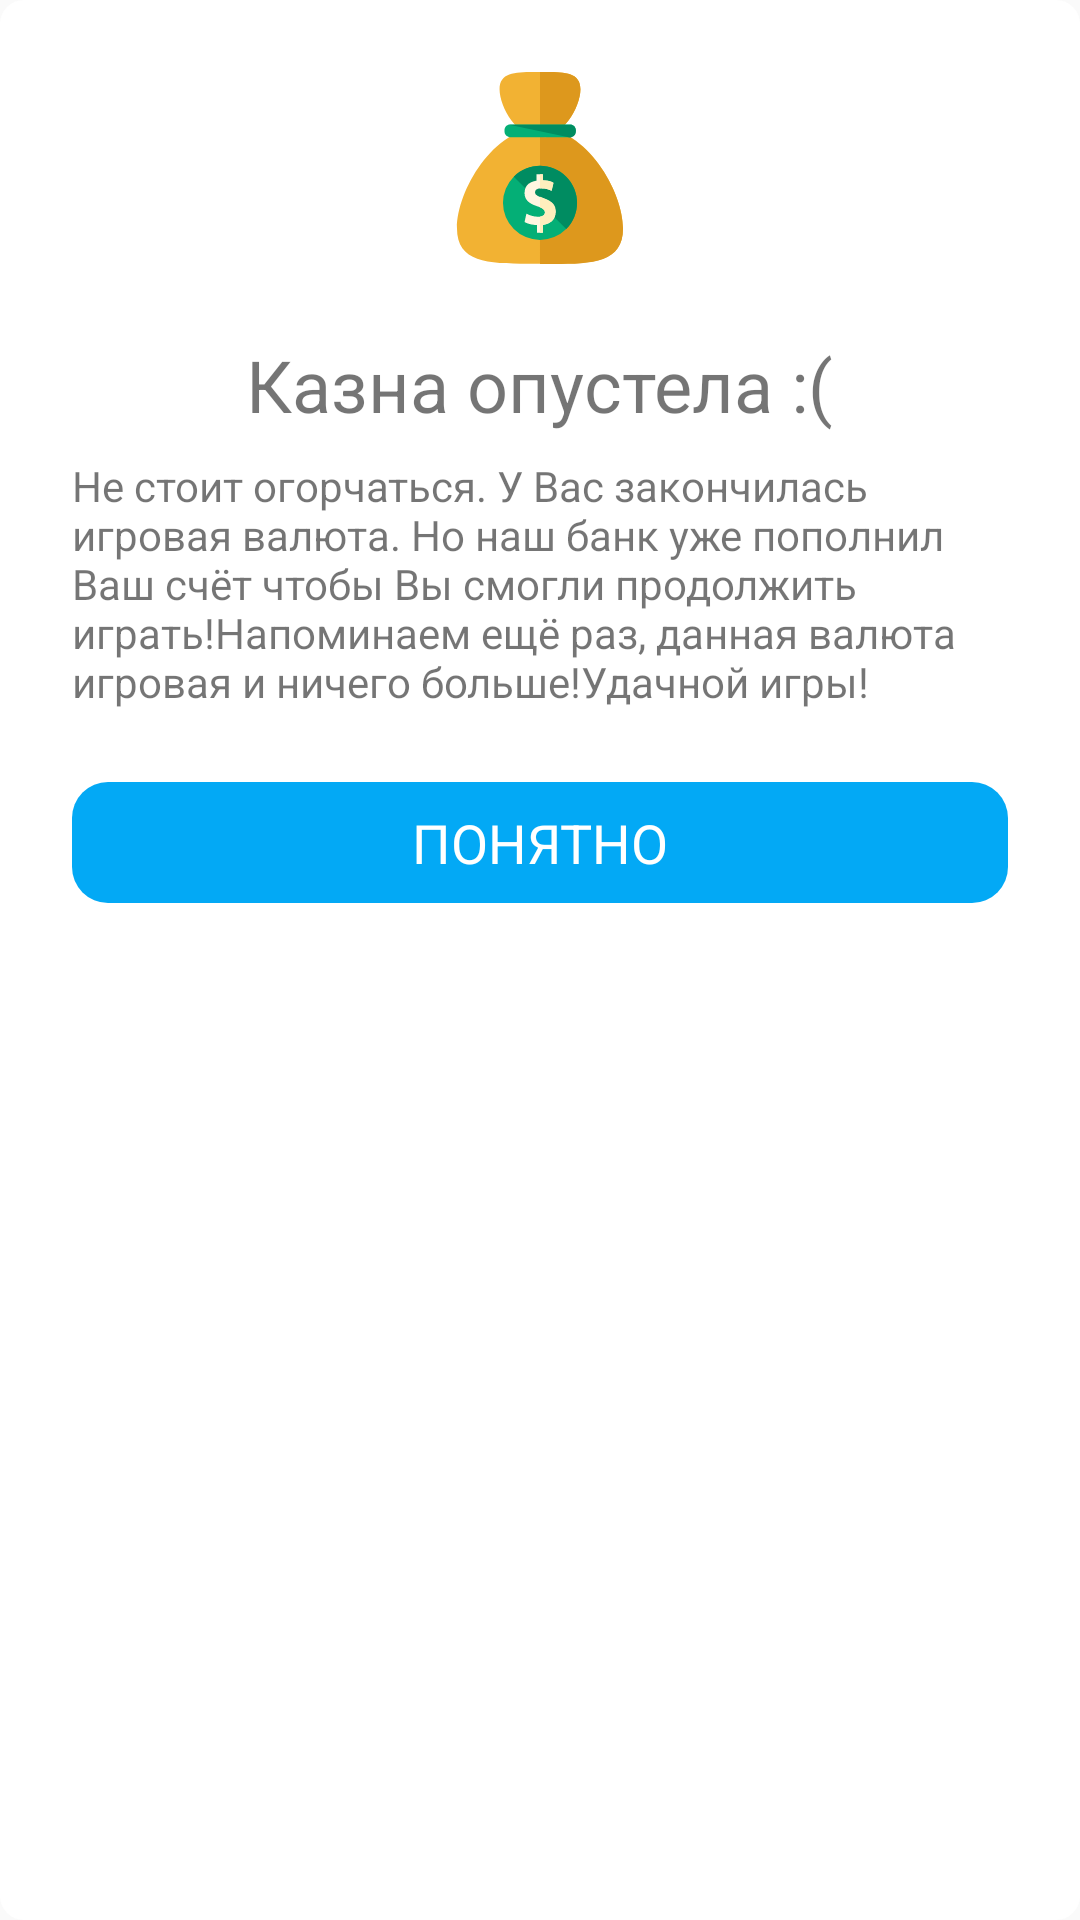

Layout XML and referenced resources for this Android screen:
<!-- AndroidManifest.xml: application theme NoActionBar -->
<!-- res/layout/money_dialog.xml -->
<?xml version="1.0" encoding="utf-8"?>
<LinearLayout xmlns:android="http://schemas.android.com/apk/res/android"
              xmlns:app="http://schemas.android.com/apk/res-auto" android:orientation="vertical"
              android:layout_width="match_parent"
              android:layout_height="match_parent"
              android:background="@drawable/rectangle_white">

    <ImageView
            android:layout_width="64dp"
            android:layout_height="64dp"
            android:layout_gravity="center"
            android:layout_margin="24dp"
            app:srcCompat="@drawable/ic_money"/>

    <TextView
            android:layout_width="wrap_content"
            android:layout_height="wrap_content"
            android:text="@string/money"
            android:layout_gravity="center"
            android:textSize="24sp"
    />

    <TextView
            android:id="@+id/description"
            android:layout_width="wrap_content"
            android:layout_height="wrap_content"
            android:text="@string/money_text"
            android:layout_gravity="center"
            android:textSize="14sp"
            android:layout_marginTop="8dp"
            android:layout_marginLeft="24dp"
            android:layout_marginRight="24dp"
    />

    <TextView
            android:id="@+id/start"
            style="@style/ButtonStyle"
            android:layout_margin="24dp"
            android:layout_width="match_parent"
            android:layout_height="wrap_content"
            android:text="Понятно"/>

</LinearLayout>
<!-- resources referenced by this layout -->
<resources>
  <!-- drawable ic_money: vector/xml drawable (drawable, 2651 chars, omitted) -->
  <!-- drawable rectangle_white (drawable) -->
  <shape xmlns:android="http://schemas.android.com/apk/res/android"
         android:shape="rectangle">
  
      <solid android:color="@android:color/white"/>
      <corners
              android:bottomLeftRadius="8dp"
              android:bottomRightRadius="8dp"
              android:topLeftRadius="8dp"
              android:topRightRadius="8dp"
      />
  </shape>
  <string name="money">Казна опустела :(</string>
  <string name="money_text">Не стоит огорчаться. У Вас закончилась игровая валюта. Но наш банк уже пополнил Ваш счёт
          чтобы Вы смогли продолжить играть!Напоминаем ещё раз, данная валюта игровая и ничего больше!Удачной игры!
      </string>
  <style name="ButtonStyle">
          <item name="android:background">@drawable/button_bg</item>
          <item name="android:gravity">center</item>
          <item name="android:padding">8dp</item>
          <item name="android:textAppearance">?android:attr/textAppearanceMedium</item>
          <item name="android:textAllCaps">true</item>
          <item name="android:textColor">@color/light</item>
          <item name="android:layout_marginRight">4dp</item>
          <item name="android:layout_marginLeft">4dp</item>
      </style>
  <style name="NoActionBar" parent="@style/Theme.AppCompat.Light.NoActionBar">
          <item name="colorPrimary">@color/colorPrimary</item>
          <item name="colorPrimaryDark">@color/status_bar</item>
          <item name="colorAccent">@color/colorPrimary</item>
          <item name="android:windowActionBar">false</item>
          <item name="android:windowNoTitle">true</item>
      </style>
  <!-- drawable button_bg (drawable) -->
  <?xml version="1.0" encoding="utf-8"?>
  <selector xmlns:android="http://schemas.android.com/apk/res/android">
  
      <item android:state_enabled="false">
          <shape android:shape="rectangle">
              <solid android:color="@color/button_color"/>
              <corners android:radius="12dp"/>
          </shape>
      </item>
  
      <item android:state_pressed="true">
          <shape android:shape="rectangle">
              <solid android:color="@color/button_color_pressed"/>
              <corners android:radius="12dp"/>
          </shape>
      </item>
  
      <item>
          <shape android:shape="rectangle">
              <solid android:color="@color/button_color"/>
              <corners android:radius="12dp"/>
          </shape>
      </item>
  
  </selector>
  <color name="light">#FFFFFF</color>
  <color name="colorPrimary">#008577</color>
  <color name="status_bar">#0668A8</color>
  <color name="button_color">#03A9F5</color>
  <color name="button_color_pressed">#6DE9FF</color>
</resources>
